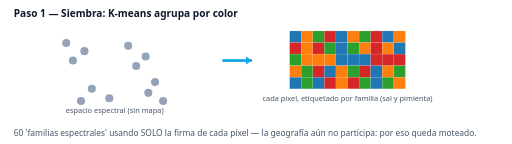
t = 0.00 s
t = 0.70 s: frame unchanged from t = 0.00 s, image omitted
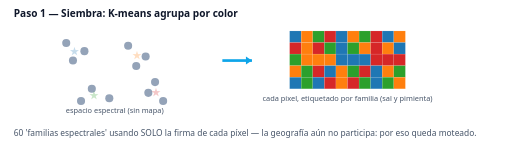
t = 1.35 s
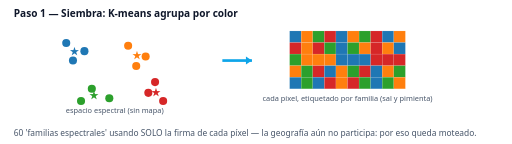
t = 2.00 s
t = 2.50 s: frame unchanged from t = 2.00 s, image omitted
t = 3.45 s: frame unchanged from t = 2.00 s, image omitted

The animated SVG that drew these frames (rendered in a browser with its animation timeline set to each time). Animation: 16 SMIL elements (animate=16); one cycle of 4.00 s, repeats indefinitely.

<svg xmlns="http://www.w3.org/2000/svg" viewBox="0 0 760 214" width="760" height="214" font-family="Segoe UI,system-ui,sans-serif">
<rect width="760" height="214" fill="#ffffff"/>
<text x="20" y="26" font-size="15" font-weight="700" fill="#0f172a">Paso 1 — Siembra: K-means agrupa por color</text>
<g transform="translate(70,46)"><circle cx="28" cy="18" r="6" fill="#94a3b8"><animate attributeName="fill" values="#94a3b8;#94a3b8;#1f77b4;#1f77b4" keyTimes="0;.35;.5;1" dur="4s" repeatCount="indefinite"/></circle><circle cx="55" cy="30" r="6" fill="#94a3b8"><animate attributeName="fill" values="#94a3b8;#94a3b8;#1f77b4;#1f77b4" keyTimes="0;.35;.5;1" dur="4s" repeatCount="indefinite"/></circle><circle cx="38" cy="44" r="6" fill="#94a3b8"><animate attributeName="fill" values="#94a3b8;#94a3b8;#1f77b4;#1f77b4" keyTimes="0;.35;.5;1" dur="4s" repeatCount="indefinite"/></circle><circle cx="120" cy="22" r="6" fill="#94a3b8"><animate attributeName="fill" values="#94a3b8;#94a3b8;#ff7f0e;#ff7f0e" keyTimes="0;.35;.5;1" dur="4s" repeatCount="indefinite"/></circle><circle cx="146" cy="38" r="6" fill="#94a3b8"><animate attributeName="fill" values="#94a3b8;#94a3b8;#ff7f0e;#ff7f0e" keyTimes="0;.35;.5;1" dur="4s" repeatCount="indefinite"/></circle><circle cx="132" cy="52" r="6" fill="#94a3b8"><animate attributeName="fill" values="#94a3b8;#94a3b8;#ff7f0e;#ff7f0e" keyTimes="0;.35;.5;1" dur="4s" repeatCount="indefinite"/></circle><circle cx="66" cy="86" r="6" fill="#94a3b8"><animate attributeName="fill" values="#94a3b8;#94a3b8;#2ca02c;#2ca02c" keyTimes="0;.35;.5;1" dur="4s" repeatCount="indefinite"/></circle><circle cx="92" cy="100" r="6" fill="#94a3b8"><animate attributeName="fill" values="#94a3b8;#94a3b8;#2ca02c;#2ca02c" keyTimes="0;.35;.5;1" dur="4s" repeatCount="indefinite"/></circle><circle cx="50" cy="104" r="6" fill="#94a3b8"><animate attributeName="fill" values="#94a3b8;#94a3b8;#2ca02c;#2ca02c" keyTimes="0;.35;.5;1" dur="4s" repeatCount="indefinite"/></circle><circle cx="150" cy="92" r="6" fill="#94a3b8"><animate attributeName="fill" values="#94a3b8;#94a3b8;#d62728;#d62728" keyTimes="0;.35;.5;1" dur="4s" repeatCount="indefinite"/></circle><circle cx="172" cy="104" r="6" fill="#94a3b8"><animate attributeName="fill" values="#94a3b8;#94a3b8;#d62728;#d62728" keyTimes="0;.35;.5;1" dur="4s" repeatCount="indefinite"/></circle><circle cx="160" cy="76" r="6" fill="#94a3b8"><animate attributeName="fill" values="#94a3b8;#94a3b8;#d62728;#d62728" keyTimes="0;.35;.5;1" dur="4s" repeatCount="indefinite"/></circle><text x="40" y="35" text-anchor="middle" font-size="15" font-weight="800" fill="#1f77b4">★<animate attributeName="opacity" values="0;0;1;1" keyTimes="0;.3;.45;1" dur="4s" repeatCount="indefinite"/></text><text x="133" y="42" text-anchor="middle" font-size="15" font-weight="800" fill="#ff7f0e">★<animate attributeName="opacity" values="0;0;1;1" keyTimes="0;.3;.45;1" dur="4s" repeatCount="indefinite"/></text><text x="69" y="101" text-anchor="middle" font-size="15" font-weight="800" fill="#2ca02c">★<animate attributeName="opacity" values="0;0;1;1" keyTimes="0;.3;.45;1" dur="4s" repeatCount="indefinite"/></text><text x="161" y="96" text-anchor="middle" font-size="15" font-weight="800" fill="#d62728">★<animate attributeName="opacity" values="0;0;1;1" keyTimes="0;.3;.45;1" dur="4s" repeatCount="indefinite"/></text><text x="100" y="122" text-anchor="middle" font-size="11" fill="#475569">espacio espectral (sin mapa)</text></g><path d="M330,90 h44" stroke="#0ea5e9" stroke-width="4"/><path d="M374,90 l-9,-6 v12 Z" fill="#0ea5e9"/><rect x="430.0" y="46.0" width="17.2" height="17.2" fill="#1f77b4" stroke="#fff" stroke-opacity=".25" stroke-width=".5"/><rect x="447.2" y="46.0" width="17.2" height="17.2" fill="#ff7f0e" stroke="#fff" stroke-opacity=".25" stroke-width=".5"/><rect x="464.4" y="46.0" width="17.2" height="17.2" fill="#2ca02c" stroke="#fff" stroke-opacity=".25" stroke-width=".5"/><rect x="481.6" y="46.0" width="17.2" height="17.2" fill="#d62728" stroke="#fff" stroke-opacity=".25" stroke-width=".5"/><rect x="498.8" y="46.0" width="17.2" height="17.2" fill="#1f77b4" stroke="#fff" stroke-opacity=".25" stroke-width=".5"/><rect x="516.0" y="46.0" width="17.2" height="17.2" fill="#ff7f0e" stroke="#fff" stroke-opacity=".25" stroke-width=".5"/><rect x="533.2" y="46.0" width="17.2" height="17.2" fill="#2ca02c" stroke="#fff" stroke-opacity=".25" stroke-width=".5"/><rect x="550.4" y="46.0" width="17.2" height="17.2" fill="#d62728" stroke="#fff" stroke-opacity=".25" stroke-width=".5"/><rect x="567.6" y="46.0" width="17.2" height="17.2" fill="#1f77b4" stroke="#fff" stroke-opacity=".25" stroke-width=".5"/><rect x="584.8" y="46.0" width="17.2" height="17.2" fill="#ff7f0e" stroke="#fff" stroke-opacity=".25" stroke-width=".5"/><rect x="430.0" y="63.2" width="17.2" height="17.2" fill="#d62728" stroke="#fff" stroke-opacity=".25" stroke-width=".5"/><rect x="447.2" y="63.2" width="17.2" height="17.2" fill="#ff7f0e" stroke="#fff" stroke-opacity=".25" stroke-width=".5"/><rect x="464.4" y="63.2" width="17.2" height="17.2" fill="#d62728" stroke="#fff" stroke-opacity=".25" stroke-width=".5"/><rect x="481.6" y="63.2" width="17.2" height="17.2" fill="#2ca02c" stroke="#fff" stroke-opacity=".25" stroke-width=".5"/><rect x="498.8" y="63.2" width="17.2" height="17.2" fill="#1f77b4" stroke="#fff" stroke-opacity=".25" stroke-width=".5"/><rect x="516.0" y="63.2" width="17.2" height="17.2" fill="#2ca02c" stroke="#fff" stroke-opacity=".25" stroke-width=".5"/><rect x="533.2" y="63.2" width="17.2" height="17.2" fill="#ff7f0e" stroke="#fff" stroke-opacity=".25" stroke-width=".5"/><rect x="550.4" y="63.2" width="17.2" height="17.2" fill="#d62728" stroke="#fff" stroke-opacity=".25" stroke-width=".5"/><rect x="567.6" y="63.2" width="17.2" height="17.2" fill="#ff7f0e" stroke="#fff" stroke-opacity=".25" stroke-width=".5"/><rect x="584.8" y="63.2" width="17.2" height="17.2" fill="#1f77b4" stroke="#fff" stroke-opacity=".25" stroke-width=".5"/><rect x="430.0" y="80.4" width="17.2" height="17.2" fill="#2ca02c" stroke="#fff" stroke-opacity=".25" stroke-width=".5"/><rect x="447.2" y="80.4" width="17.2" height="17.2" fill="#ff7f0e" stroke="#fff" stroke-opacity=".25" stroke-width=".5"/><rect x="464.4" y="80.4" width="17.2" height="17.2" fill="#ff7f0e" stroke="#fff" stroke-opacity=".25" stroke-width=".5"/><rect x="481.6" y="80.4" width="17.2" height="17.2" fill="#ff7f0e" stroke="#fff" stroke-opacity=".25" stroke-width=".5"/><rect x="498.8" y="80.4" width="17.2" height="17.2" fill="#1f77b4" stroke="#fff" stroke-opacity=".25" stroke-width=".5"/><rect x="516.0" y="80.4" width="17.2" height="17.2" fill="#1f77b4" stroke="#fff" stroke-opacity=".25" stroke-width=".5"/><rect x="533.2" y="80.4" width="17.2" height="17.2" fill="#1f77b4" stroke="#fff" stroke-opacity=".25" stroke-width=".5"/><rect x="550.4" y="80.4" width="17.2" height="17.2" fill="#d62728" stroke="#fff" stroke-opacity=".25" stroke-width=".5"/><rect x="567.6" y="80.4" width="17.2" height="17.2" fill="#d62728" stroke="#fff" stroke-opacity=".25" stroke-width=".5"/><rect x="584.8" y="80.4" width="17.2" height="17.2" fill="#d62728" stroke="#fff" stroke-opacity=".25" stroke-width=".5"/><rect x="430.0" y="97.6" width="17.2" height="17.2" fill="#ff7f0e" stroke="#fff" stroke-opacity=".25" stroke-width=".5"/><rect x="447.2" y="97.6" width="17.2" height="17.2" fill="#2ca02c" stroke="#fff" stroke-opacity=".25" stroke-width=".5"/><rect x="464.4" y="97.6" width="17.2" height="17.2" fill="#d62728" stroke="#fff" stroke-opacity=".25" stroke-width=".5"/><rect x="481.6" y="97.6" width="17.2" height="17.2" fill="#1f77b4" stroke="#fff" stroke-opacity=".25" stroke-width=".5"/><rect x="498.8" y="97.6" width="17.2" height="17.2" fill="#ff7f0e" stroke="#fff" stroke-opacity=".25" stroke-width=".5"/><rect x="516.0" y="97.6" width="17.2" height="17.2" fill="#2ca02c" stroke="#fff" stroke-opacity=".25" stroke-width=".5"/><rect x="533.2" y="97.6" width="17.2" height="17.2" fill="#d62728" stroke="#fff" stroke-opacity=".25" stroke-width=".5"/><rect x="550.4" y="97.6" width="17.2" height="17.2" fill="#1f77b4" stroke="#fff" stroke-opacity=".25" stroke-width=".5"/><rect x="567.6" y="97.6" width="17.2" height="17.2" fill="#ff7f0e" stroke="#fff" stroke-opacity=".25" stroke-width=".5"/><rect x="584.8" y="97.6" width="17.2" height="17.2" fill="#2ca02c" stroke="#fff" stroke-opacity=".25" stroke-width=".5"/><rect x="430.0" y="114.8" width="17.2" height="17.2" fill="#1f77b4" stroke="#fff" stroke-opacity=".25" stroke-width=".5"/><rect x="447.2" y="114.8" width="17.2" height="17.2" fill="#2ca02c" stroke="#fff" stroke-opacity=".25" stroke-width=".5"/><rect x="464.4" y="114.8" width="17.2" height="17.2" fill="#1f77b4" stroke="#fff" stroke-opacity=".25" stroke-width=".5"/><rect x="481.6" y="114.8" width="17.2" height="17.2" fill="#d62728" stroke="#fff" stroke-opacity=".25" stroke-width=".5"/><rect x="498.8" y="114.8" width="17.2" height="17.2" fill="#ff7f0e" stroke="#fff" stroke-opacity=".25" stroke-width=".5"/><rect x="516.0" y="114.8" width="17.2" height="17.2" fill="#d62728" stroke="#fff" stroke-opacity=".25" stroke-width=".5"/><rect x="533.2" y="114.8" width="17.2" height="17.2" fill="#2ca02c" stroke="#fff" stroke-opacity=".25" stroke-width=".5"/><rect x="550.4" y="114.8" width="17.2" height="17.2" fill="#1f77b4" stroke="#fff" stroke-opacity=".25" stroke-width=".5"/><rect x="567.6" y="114.8" width="17.2" height="17.2" fill="#2ca02c" stroke="#fff" stroke-opacity=".25" stroke-width=".5"/><rect x="584.8" y="114.8" width="17.2" height="17.2" fill="#ff7f0e" stroke="#fff" stroke-opacity=".25" stroke-width=".5"/><text x="516" y="150" text-anchor="middle" font-size="11" fill="#475569">cada píxel, etiquetado por familia (sal y pimienta)</text>
<text x="20" y="202" font-size="12.5" fill="#475569">60 'familias espectrales' usando SOLO la firma de cada píxel — la geografía aún no participa: por eso queda moteado.</text>
</svg>
